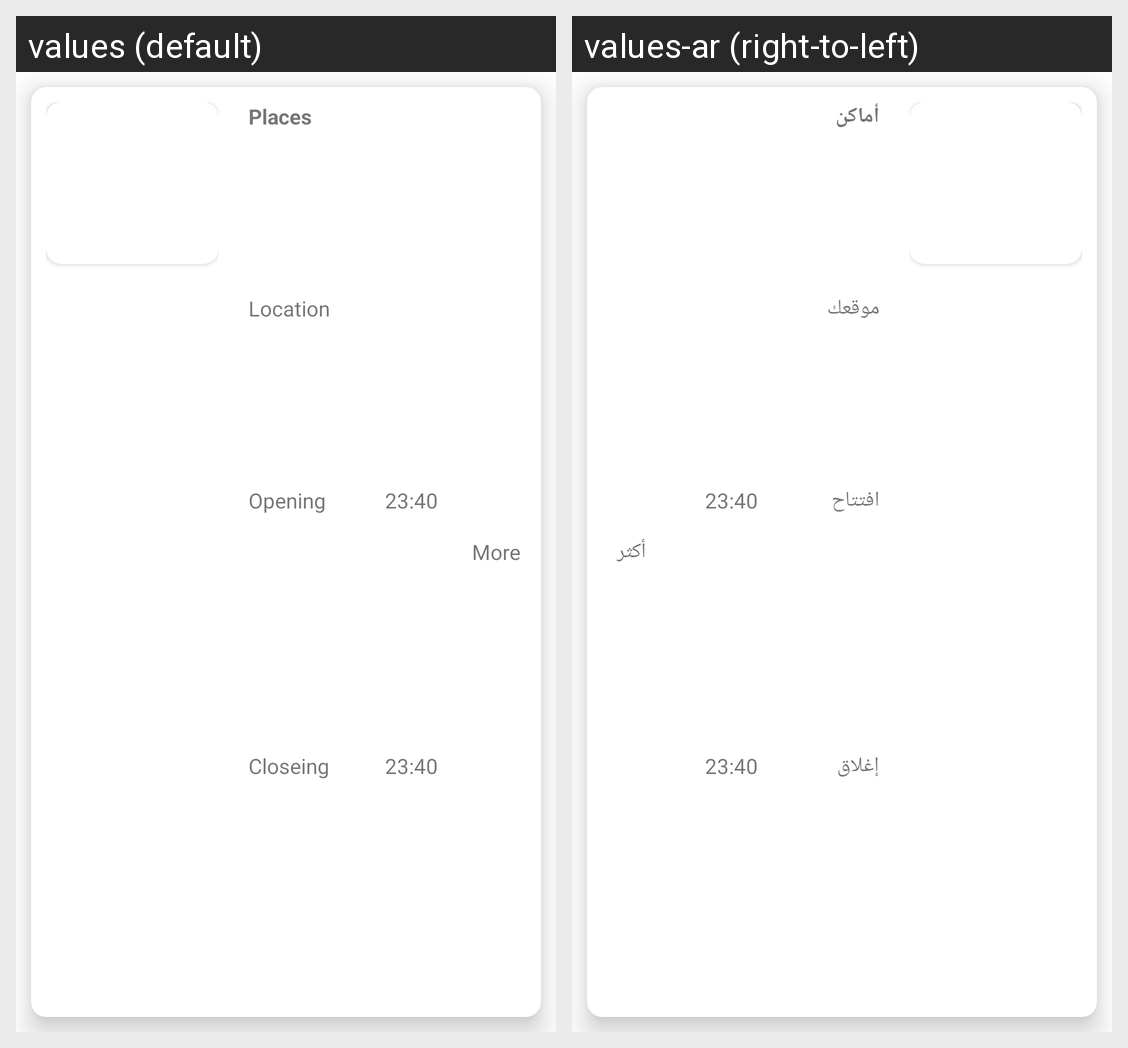

Here is an Android app screen in its default locale and in the app's own translations. Write out the translated-string differences for the strings that appear on this screen.
Android screen res/layout/custom_city_places_view.xml rendered under 2 locales, left to right: values (default), values-ar (right-to-left). Device: Nexus 5 (rendered at 1080×1920; each locale shown at half size, 540×960, under a caption strip naming it); theme Theme.Talaa.
Strings drawn on this screen, with the default value and each locale's value (text and hints the layout hard-codes, and strings that could not be matched under every locale, appear in the picture but are not listed):

places
  values: Places
  values-ar: أماكن

location
  values: Location
  values-ar: موقعك

opening_time
  values: Opening
  values-ar: افتتاح

open_time_am
  values: 23:40
  values-ar: 23:40

closeing_time
  values: Closeing
  values-ar: إغلاق

close_time_pm
  values: 23:40
  values-ar: 23:40

show_more
  values: More
  values-ar: أكثر
